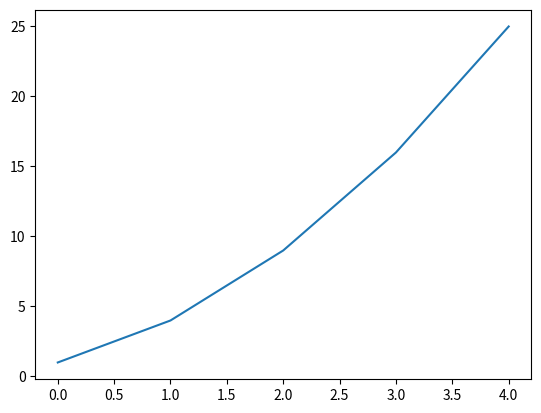
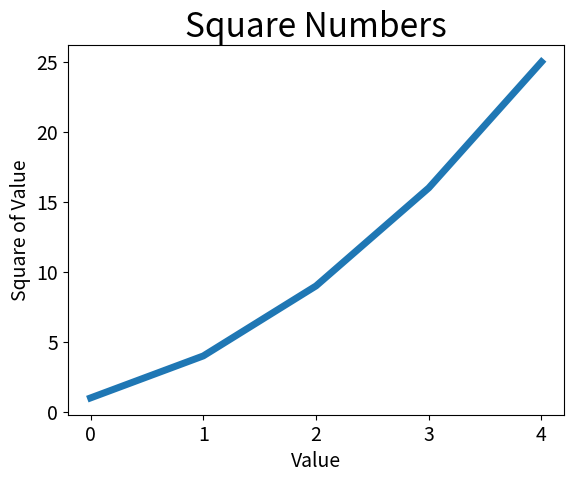
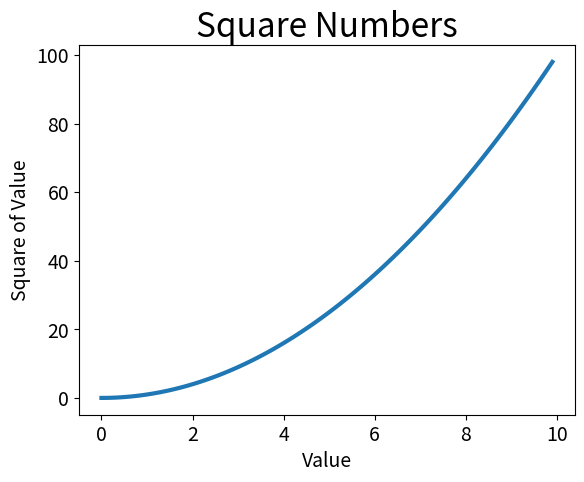

Write the Python code that produced these figures, in order.
import matplotlib.pyplot as plt
import numpy as np

""" Plotting a Simple Line Graph """
squares = [1, 4, 9, 16, 25]

# Figure 1
plt.figure(1)
plt.plot(squares)

""" Changing the Label Type and Graph Thickness """
# Figure 2
plt.figure(2)

# Change graph thickness
plt.plot(squares, linewidth=5)

# Set chart title and label axes
plt.title("Square Numbers", fontsize=24)
plt.xlabel("Value", fontsize=14)
plt.ylabel("Square of Value", fontsize=14)

# Set size of tick labels
plt.tick_params(axis='both', labelsize=14)

""" Correcting the plot """
x_axis = np.arange(0, 10, 0.1).tolist()
y_axis = [i**2 for i in x_axis]   # List comprehension

# Figure 3
plt.figure(3)
plt.plot(x_axis, y_axis, linewidth=3)
plt.title("Square Numbers", fontsize=24)
plt.xlabel("Value", fontsize=14)
plt.ylabel("Square of Value", fontsize=14)
plt.tick_params(axis='both', labelsize=14)

""" Display all figures """
plt.show()
